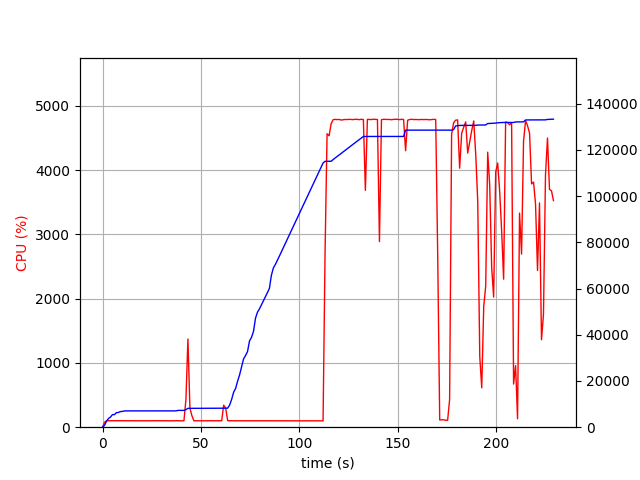

The table this chart was drawn from, first rows:
elapsed_time, nproc, cpu, mem_real, mem_virtual
3.528594970703125e-05, 1, 0.0, 8.645, 3186
1.006, 1, 75.5, 804.4, 1685
2.014, 1, 100.2, 2590, 4941
3.021, 1, 100.3, 3752, 6677
4.029, 1, 99.3, 4384, 6783
5.036, 1, 100.2, 5442, 8575
6.044, 1, 101.2, 5450, 8575
7.051, 1, 99.3, 6282, 10735
8.059, 1, 100.2, 6362, 10735
9.066, 1, 99.3, 6764, 10735
10.07, 1, 101.3, 6820, 10735
11.08, 1, 99.3, 7054, 10735
12.09, 1, 101.3, 7056, 10735
13.09, 1, 99.3, 7056, 10735
14.1, 1, 101.1, 7056, 10735
15.11, 1, 100.1, 7056, 10735
16.12, 1, 100.1, 7056, 10735
17.13, 1, 100.0, 7056, 10735
18.14, 1, 101.0, 7056, 10735
19.15, 1, 100.1, 7056, 10735
20.16, 1, 101.1, 7056, 10735
21.17, 1, 100.0, 7056, 10735
22.18, 1, 100.1, 7056, 10735
23.19, 1, 100.1, 7056, 10735
24.2, 1, 100.1, 7056, 10735
25.2, 1, 100.1, 7056, 10735
26.21, 1, 102.1, 7056, 10735
27.22, 1, 99.0, 7056, 10735
28.23, 1, 101.0, 7056, 10735
29.24, 1, 100.1, 7056, 10735
30.25, 1, 100.1, 7056, 10735
31.26, 1, 101.1, 7056, 10735
32.27, 1, 101.1, 7056, 10735
33.28, 1, 99.1, 7056, 10735
34.29, 1, 100.1, 7056, 10735
35.3, 1, 100.1, 7056, 10735
36.31, 1, 100.0, 7056, 10735
37.31, 1, 102.0, 7056, 10735
38.32, 1, 100.1, 7274, 10747
39.33, 1, 100.0, 7274, 10747
40.34, 1, 99.1, 7274, 10747
41.35, 1, 102.1, 7274, 10747
42.36, 1, 431.2, 7598, 14374
43.37, 1, 1372, 8165, 14970
44.38, 1, 299.2, 8171, 14970
45.39, 1, 178.4, 8197, 15050
46.4, 1, 100.1, 8197, 15050
47.41, 1, 100.0, 8197, 15050
48.42, 1, 100.1, 8197, 15050
49.43, 1, 101.2, 8197, 15050
50.44, 1, 100.0, 8197, 15050
51.45, 1, 101.0, 8205, 15050
52.46, 1, 101.1, 8205, 15050
53.47, 1, 100.0, 8205, 15050
54.48, 1, 101.1, 8205, 15050
55.48, 1, 100.1, 8205, 15050
56.49, 1, 99.1, 8205, 15050
57.5, 1, 101.2, 8205, 15050
58.51, 1, 100.2, 8205, 15050
59.52, 1, 101.1, 8205, 15050
... 167 more rows
